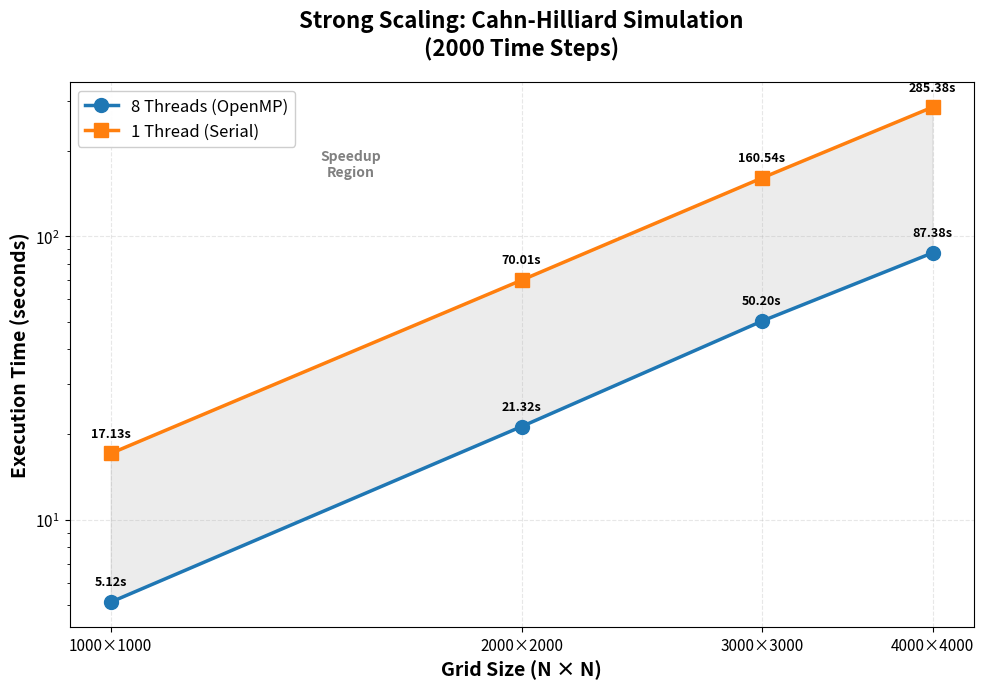
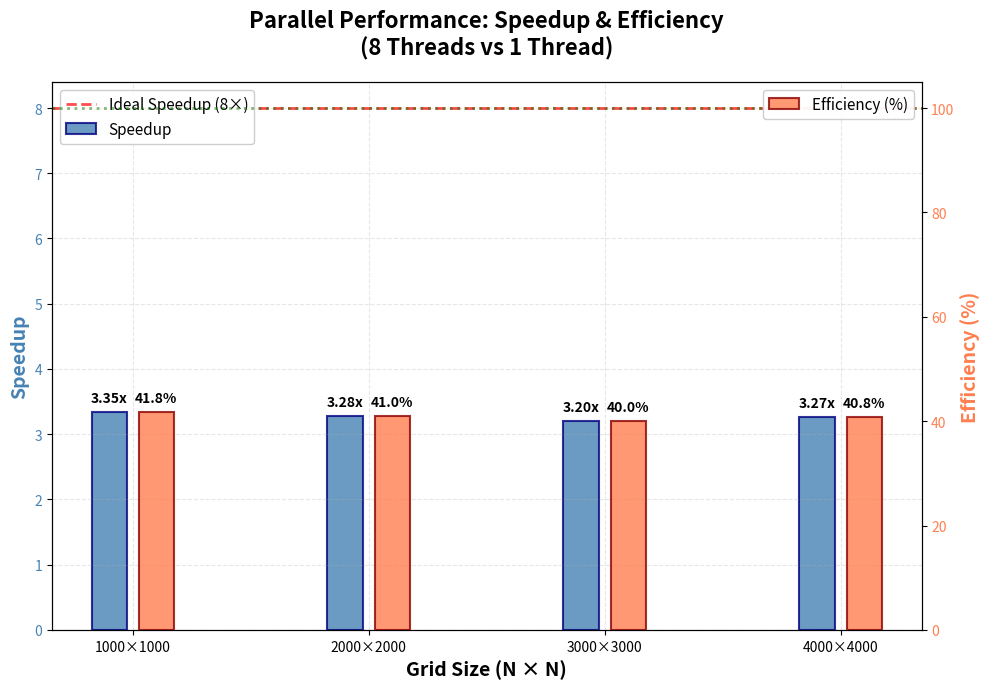
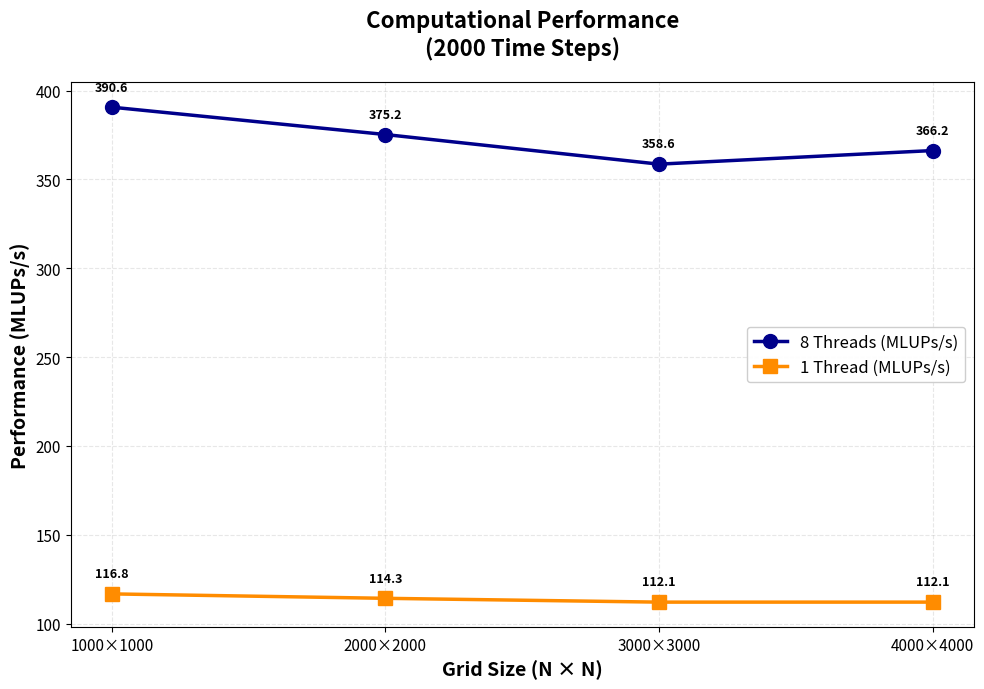
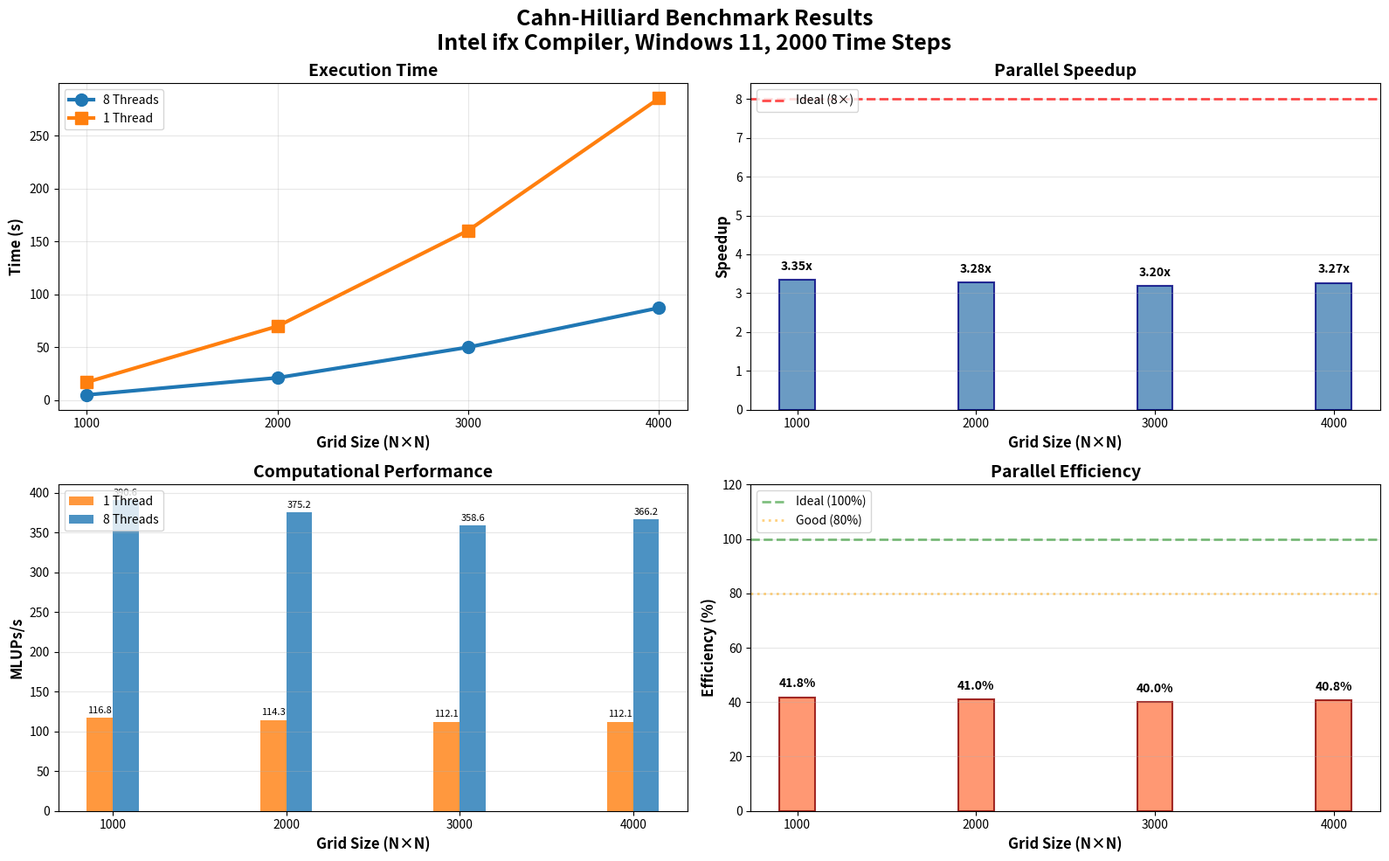

Here is the Python script that generated these plots, in order:
#!/usr/bin/env python3
"""
plot_benchmark.py
Beautiful performance visualization for Cahn-Hilliard benchmark results
"""

import numpy as np
import matplotlib.pyplot as plt
from matplotlib.patches import Rectangle
import matplotlib.patches as mpatches

# ============================================================================
#  DATA
# ============================================================================

# Benchmark data - CONVERT TO NUMPY ARRAYS
grid_sizes = np.array([1000, 2000, 3000, 4000])
time_8threads = np.array([5.12, 21.32, 50.20, 87.38])
time_1thread = np.array([17.13, 70.01, 160.54, 285.38])

# Calculate speedup
speedup = time_1thread / time_8threads

# Calculate efficiency (speedup / 8 * 100)
efficiency = (speedup / 8.0) * 100.0

# Calculate MLUPs/s for each case
updates = np.array([g**2 * 2000 for g in grid_sizes])  # 2000 time steps
mlups_8threads = updates / (time_8threads * 1e6)
mlups_1thread = updates / (time_1thread * 1e6)

# Calculate GFLOPS/s (assuming ~50 FLOPs per update)
gflops_8threads = mlups_8threads * 50 / 1000
gflops_1thread = mlups_1thread * 50 / 1000

# ============================================================================
#  FIGURE 1: Strong Scaling - Time vs Grid Size
# ============================================================================

fig1, ax1 = plt.subplots(figsize=(10, 7))

# Colors
color_8 = '#1f77b4'  # Blue
color_1 = '#ff7f0e'  # Orange
color_ideal = '#2ca02c'  # Green

# Plot data
ax1.plot(grid_sizes, time_8threads, 'o-', color=color_8, 
         linewidth=2.5, markersize=10, label='8 Threads (OpenMP)')
ax1.plot(grid_sizes, time_1thread, 's-', color=color_1, 
         linewidth=2.5, markersize=10, label='1 Thread (Serial)')

# Add value labels on points
for x, y, label in zip(grid_sizes, time_8threads, time_8threads):
    ax1.annotate(f'{y:.2f}s', (x, y), textcoords="offset points", 
                 xytext=(0, 12), ha='center', fontsize=9, fontweight='bold')
for x, y, label in zip(grid_sizes, time_1thread, time_1thread):
    ax1.annotate(f'{y:.2f}s', (x, y), textcoords="offset points", 
                 xytext=(0, 12), ha='center', fontsize=9, fontweight='bold')

# Formatting
ax1.set_xlabel('Grid Size (N × N)', fontsize=14, fontweight='bold')
ax1.set_ylabel('Execution Time (seconds)', fontsize=14, fontweight='bold')
ax1.set_title('Strong Scaling: Cahn-Hilliard Simulation\n(2000 Time Steps)', 
              fontsize=16, fontweight='bold', pad=20)
ax1.grid(True, alpha=0.3, linestyle='--')
ax1.legend(loc='upper left', fontsize=12, framealpha=0.95)
ax1.set_xscale('log', base=2)
ax1.set_yscale('log')
ax1.set_xticks(grid_sizes)
ax1.set_xticklabels([f'{g}×{g}' for g in grid_sizes])
ax1.tick_params(axis='both', labelsize=11)

# Add shading for scaling region
ax1.fill_between(grid_sizes, time_8threads, time_1thread, 
                  alpha=0.15, color='gray', label='Parallel Speedup Region')
ax1.text(1500, 180, 'Speedup\nRegion', ha='center', va='center', 
         fontsize=10, color='gray', fontweight='bold')

plt.tight_layout()
plt.savefig('benchmark_scaling.svg', dpi=300, bbox_inches='tight')
plt.savefig('benchmark_scaling.pdf', bbox_inches='tight')

# ============================================================================
#  FIGURE 2: Speedup and Efficiency
# ============================================================================

fig2, ax2 = plt.subplots(figsize=(10, 7))

# Create secondary axis for efficiency
ax2_e = ax2.twinx()

# Plot speedup
bars1 = ax2.bar(np.array(grid_sizes) - 100, speedup, width=150, 
                 color='steelblue', alpha=0.8, label='Speedup', 
                 edgecolor='navy', linewidth=1.5)

# Plot efficiency on secondary axis
bars2 = ax2_e.bar(np.array(grid_sizes) + 100, efficiency, width=150,
                   color='coral', alpha=0.8, label='Efficiency (%)',
                   edgecolor='darkred', linewidth=1.5)

# Add value labels on bars
for bar, val, eff in zip(bars1, speedup, efficiency):
    height = bar.get_height()
    ax2.annotate(f'{val:.2f}x', 
                xy=(bar.get_x() + bar.get_width()/2, height),
                xytext=(0, 5), textcoords="offset points",
                ha='center', va='bottom', fontsize=10, fontweight='bold')
for bar, val, eff in zip(bars2, speedup, efficiency):
    height = bar.get_height()
    ax2_e.annotate(f'{eff:.1f}%', 
                  xy=(bar.get_x() + bar.get_width()/2, height),
                  xytext=(0, 5), textcoords="offset points",
                  ha='center', va='bottom', fontsize=10, fontweight='bold')

# Ideal speedup line (8x)
ax2.axhline(y=8, color='red', linestyle='--', linewidth=2, alpha=0.7, 
           label='Ideal Speedup (8×)')

# Formatting
ax2.set_xlabel('Grid Size (N × N)', fontsize=14, fontweight='bold')
ax2.set_ylabel('Speedup', fontsize=14, fontweight='bold', color='steelblue')
ax2_e.set_ylabel('Efficiency (%)', fontsize=14, fontweight='bold', color='coral')
ax2.set_title('Parallel Performance: Speedup & Efficiency\n(8 Threads vs 1 Thread)', 
              fontsize=16, fontweight='bold', pad=20)
ax2.grid(True, alpha=0.3, linestyle='--')
ax2.set_xticks(grid_sizes)
ax2.set_xticklabels([f'{g}×{g}' for g in grid_sizes])
ax2.tick_params(axis='y', labelcolor='steelblue')
ax2_e.tick_params(axis='y', labelcolor='coral')
ax2.legend(loc='upper left', fontsize=11, framealpha=0.95)
ax2_e.legend(loc='upper right', fontsize=11, framealpha=0.95)

# Add ideal efficiency line (100%)
ax2_e.axhline(y=100, color='green', linestyle=':', linewidth=2, alpha=0.5,
              label='Ideal Efficiency (100%)')

plt.tight_layout()
plt.savefig('benchmark_speedup.svg', dpi=300, bbox_inches='tight')
plt.savefig('benchmark_speedup.pdf', bbox_inches='tight')

# ============================================================================
#  FIGURE 3: Performance (MLUPs/s) and GFLOPS/s
# ============================================================================

fig3, ax3 = plt.subplots(figsize=(10, 7))

# Plot MLUPs
ax3.plot(grid_sizes, mlups_8threads, 'o-', color='darkblue', 
         linewidth=2.5, markersize=10, label='8 Threads (MLUPs/s)')
ax3.plot(grid_sizes, mlups_1thread, 's-', color='darkorange', 
         linewidth=2.5, markersize=10, label='1 Thread (MLUPs/s)')

# Add value labels
for x, y in zip(grid_sizes, mlups_8threads):
    ax3.annotate(f'{y:.1f}', (x, y), textcoords="offset points", 
                 xytext=(0, 12), ha='center', fontsize=9, fontweight='bold')
for x, y in zip(grid_sizes, mlups_1thread):
    ax3.annotate(f'{y:.1f}', (x, y), textcoords="offset points", 
                 xytext=(0, 12), ha='center', fontsize=9, fontweight='bold')

# Formatting
ax3.set_xlabel('Grid Size (N × N)', fontsize=14, fontweight='bold')
ax3.set_ylabel('Performance (MLUPs/s)', fontsize=14, fontweight='bold')
ax3.set_title('Computational Performance\n(2000 Time Steps)', 
              fontsize=16, fontweight='bold', pad=20)
ax3.grid(True, alpha=0.3, linestyle='--')
ax3.legend(loc='best', fontsize=12, framealpha=0.95)
ax3.set_xticks(grid_sizes)
ax3.set_xticklabels([f'{g}×{g}' for g in grid_sizes])
ax3.tick_params(axis='both', labelsize=11)

plt.tight_layout()
plt.savefig('benchmark_performance.svg', dpi=300, bbox_inches='tight')
plt.savefig('benchmark_performance.pdf', bbox_inches='tight')

# ============================================================================
#  FIGURE 4: Summary Table (Visual Table)
# ============================================================================

fig4, ax4 = plt.subplots(figsize=(12, 6))
ax4.axis('tight')
ax4.axis('off')

# Create table data
table_data = [
    ['Grid Size', '1 Thread (s)', '8 Threads (s)', 'Speedup', 'Efficiency'],
    ['1000×1000', f'{time_1thread[0]:.2f}', f'{time_8threads[0]:.2f}', 
     f'{speedup[0]:.2f}x', f'{efficiency[0]:.1f}%'],
    ['2000×2000', f'{time_1thread[1]:.2f}', f'{time_8threads[1]:.2f}', 
     f'{speedup[1]:.2f}x', f'{efficiency[1]:.1f}%'],
    ['3000×3000', f'{time_1thread[2]:.2f}', f'{time_8threads[2]:.2f}', 
     f'{speedup[2]:.2f}x', f'{efficiency[2]:.1f}%'],
    ['4000×4000', f'{time_1thread[3]:.2f}', f'{time_8threads[3]:.2f}', 
     f'{speedup[3]:.2f}x', f'{efficiency[3]:.1f}%'],
    ['Average', '-', '-', f'{np.mean(speedup):.2f}x', f'{np.mean(efficiency):.1f}%']
]

# Create table
table = ax4.table(cellText=table_data, loc='center', cellLoc='center',
                  colWidths=[0.15, 0.15, 0.15, 0.15, 0.15])

# Style the table
table.auto_set_font_size(False)
table.set_fontsize(12)
table.scale(1, 2)

# Color header row
for j in range(5):
    table[(0, j)].set_facecolor('#2c3e50')
    table[(0, j)].set_text_props(weight='bold', color='white')

# Color alternating rows
colors = ['#ecf0f1', '#ffffff']
for i in range(1, 6):
    for j in range(5):
        table[(i, j)].set_facecolor(colors[i % 2])

# Highlight best values
table[(1, 3)].set_text_props(weight='bold', color='green')  # Best speedup
table[(4, 3)].set_text_props(weight='bold', color='green')
table[(1, 4)].set_text_props(weight='bold', color='blue')   # Best efficiency
table[(4, 4)].set_text_props(weight='bold', color='blue')

# Add title
ax4.set_title('Cahn-Hilliard Performance Summary\n(2000 Time Steps, Intel ifx on Windows 11)', 
              fontsize=16, fontweight='bold', pad=30)

plt.tight_layout()
plt.savefig('benchmark_summary.svg', dpi=300, bbox_inches='tight')
plt.savefig('benchmark_summary.pdf', bbox_inches='tight')

# ============================================================================
#  FIGURE 5: Combined Dashboard
# ============================================================================

fig5 = plt.figure(figsize=(16, 10))

# Subplot 1: Time vs Grid Size
ax1 = plt.subplot(2, 2, 1)
ax1.plot(grid_sizes, time_8threads, 'o-', color='#1f77b4', linewidth=3, markersize=10)
ax1.plot(grid_sizes, time_1thread, 's-', color='#ff7f0e', linewidth=3, markersize=10)
ax1.set_xlabel('Grid Size (N×N)', fontsize=12, fontweight='bold')
ax1.set_ylabel('Time (s)', fontsize=12, fontweight='bold')
ax1.set_title('Execution Time', fontsize=14, fontweight='bold')
ax1.grid(True, alpha=0.3)
ax1.legend(['8 Threads', '1 Thread'], loc='upper left')
ax1.set_xticks(grid_sizes)
ax1.set_xticklabels([f'{g}' for g in grid_sizes])

# Subplot 2: Speedup
ax2 = plt.subplot(2, 2, 2)
ax2.bar(grid_sizes, speedup, width=200, color='steelblue', alpha=0.8, 
        edgecolor='navy', linewidth=1.5)
ax2.axhline(y=8, color='red', linestyle='--', linewidth=2, alpha=0.7, label='Ideal (8×)')
for x, y in zip(grid_sizes, speedup):
    ax2.annotate(f'{y:.2f}x', (x, y), textcoords="offset points", 
                 xytext=(0, 8), ha='center', fontsize=10, fontweight='bold')
ax2.set_xlabel('Grid Size (N×N)', fontsize=12, fontweight='bold')
ax2.set_ylabel('Speedup', fontsize=12, fontweight='bold')
ax2.set_title('Parallel Speedup', fontsize=14, fontweight='bold')
ax2.grid(True, alpha=0.3, axis='y')
ax2.legend(loc='upper left')
ax2.set_xticks(grid_sizes)
ax2.set_xticklabels([f'{g}' for g in grid_sizes])

# Subplot 3: MLUPs/s
ax3 = plt.subplot(2, 2, 3)
width = 150
x_pos = np.array(grid_sizes)
ax3.bar(x_pos - width/2, mlups_1thread, width, label='1 Thread', color='#ff7f0e', alpha=0.8)
ax3.bar(x_pos + width/2, mlups_8threads, width, label='8 Threads', color='#1f77b4', alpha=0.8)
for x, y1, y2 in zip(grid_sizes, mlups_1thread, mlups_8threads):
    ax3.annotate(f'{y1:.1f}', (x - width/2, y1), textcoords="offset points", 
                 xytext=(0, 4), ha='center', fontsize=8)
    ax3.annotate(f'{y2:.1f}', (x + width/2, y2), textcoords="offset points", 
                 xytext=(0, 4), ha='center', fontsize=8)
ax3.set_xlabel('Grid Size (N×N)', fontsize=12, fontweight='bold')
ax3.set_ylabel('MLUPs/s', fontsize=12, fontweight='bold')
ax3.set_title('Computational Performance', fontsize=14, fontweight='bold')
ax3.grid(True, alpha=0.3, axis='y')
ax3.legend(loc='upper left')
ax3.set_xticks(grid_sizes)
ax3.set_xticklabels([f'{g}' for g in grid_sizes])

# Subplot 4: Efficiency
ax4 = plt.subplot(2, 2, 4)
ax4.bar(grid_sizes, efficiency, width=200, color='coral', alpha=0.8, 
        edgecolor='darkred', linewidth=1.5)
ax4.axhline(y=100, color='green', linestyle='--', linewidth=2, alpha=0.5, label='Ideal (100%)')
ax4.axhline(y=80, color='orange', linestyle=':', linewidth=2, alpha=0.5, label='Good (80%)')
for x, y in zip(grid_sizes, efficiency):
    ax4.annotate(f'{y:.1f}%', (x, y), textcoords="offset points", 
                 xytext=(0, 8), ha='center', fontsize=10, fontweight='bold')
ax4.set_xlabel('Grid Size (N×N)', fontsize=12, fontweight='bold')
ax4.set_ylabel('Efficiency (%)', fontsize=12, fontweight='bold')
ax4.set_title('Parallel Efficiency', fontsize=14, fontweight='bold')
ax4.grid(True, alpha=0.3, axis='y')
ax4.legend(loc='upper left')
ax4.set_ylim(0, 120)
ax4.set_xticks(grid_sizes)
ax4.set_xticklabels([f'{g}' for g in grid_sizes])

plt.suptitle('Cahn-Hilliard Benchmark Results\nIntel ifx Compiler, Windows 11, 2000 Time Steps', 
             fontsize=18, fontweight='bold', y=0.98)

plt.tight_layout()
plt.savefig('benchmark_dashboard.svg', dpi=300, bbox_inches='tight')
plt.savefig('benchmark_dashboard.pdf', bbox_inches='tight')

# ============================================================================
#  PRINT SUMMARY
# ============================================================================

print("\n" + "="*60)
print("  BENCHMARK SUMMARY")
print("="*60)
print(f"\n  {'Grid Size':<12} {'1 Thread':<12} {'8 Threads':<12} {'Speedup':<10} {'Efficiency':<12}")
print("  " + "-"*60)
for g, t1, t8, sp, eff in zip(grid_sizes, time_1thread, time_8threads, speedup, efficiency):
    print(f"  {g}×{g:<6} {t1:<12.2f} {t8:<12.2f} {sp:<10.2f}x {eff:<12.1f}%")
print("  " + "-"*60)
print(f"  {'Average':<12} {'-':<12} {'-':<12} {np.mean(speedup):<10.2f}x {np.mean(efficiency):<12.1f}%")
print("="*60)

print("\n✅ Plots generated:")
print("  1. benchmark_scaling.svg      - Strong scaling plot")
print("  2. benchmark_speedup.svg      - Speedup & Efficiency bars")
print("  3. benchmark_performance.svg  - MLUPs/s performance")
print("  4. benchmark_summary.svg      - Summary table")
print("  5. benchmark_dashboard.svg    - Combined dashboard")
print("\n📁 Also saved as PDF versions for publication quality!")

plt.show()
